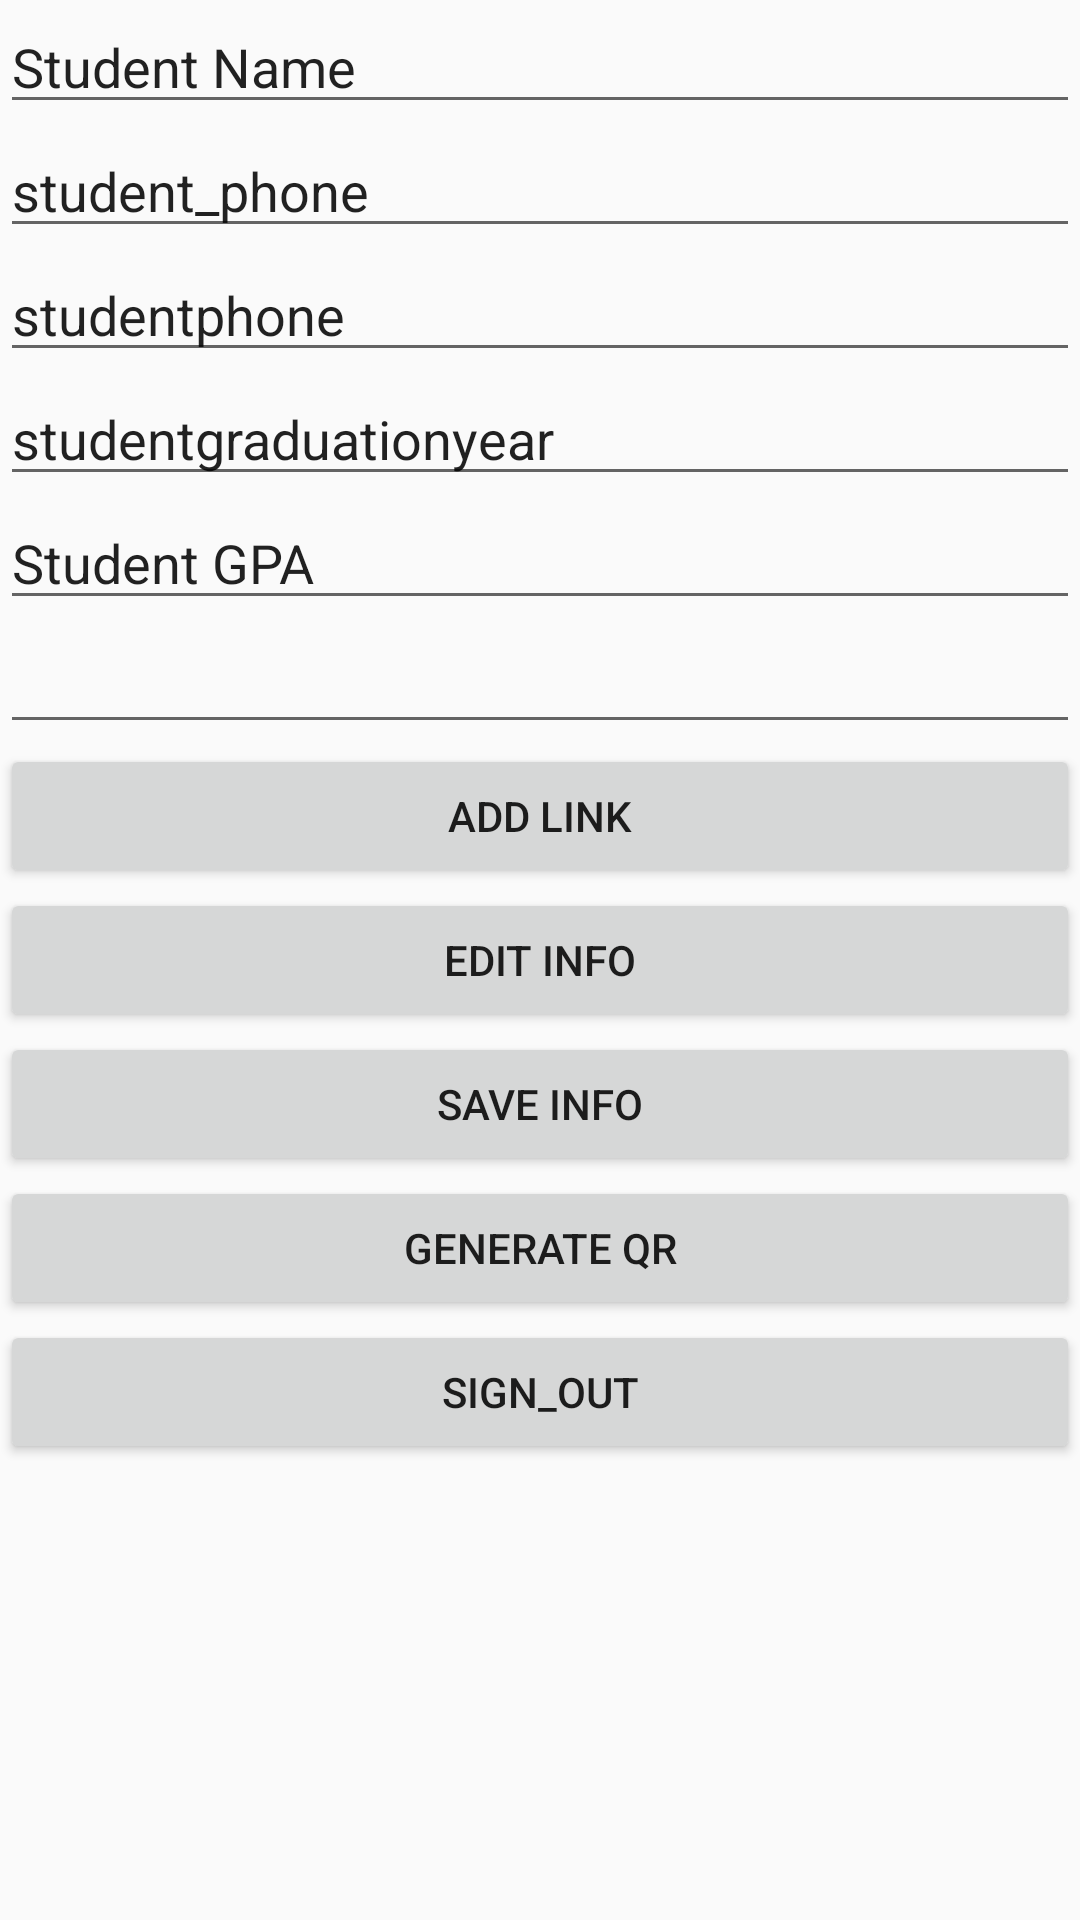

Android layout source for this screen:
<!-- AndroidManifest.xml: application theme AppTheme -->
<!-- res/layout/activity_student_profile.xml -->
<?xml version="1.0" encoding="utf-8"?>
<LinearLayout xmlns:android="http://schemas.android.com/apk/res/android"
    xmlns:app="http://schemas.android.com/apk/res-auto"
    xmlns:tools="http://schemas.android.com/tools"
    android:layout_width="match_parent"
    android:layout_height="match_parent"
    tools:context=".StudentProfile"
    android:orientation="vertical">


    <EditText
        android:id="@+id/SName"
        android:layout_width="match_parent"
        android:layout_height="wrap_content"
        android:focusable="false"
        android:editable="false"
        android:text="@string/student_name"
        android:textAlignment="textStart"
        android:textAppearance="@style/TextAppearance.AppCompat.Medium"
        android:textColor="@color/common_google_signin_btn_text_dark_focused" />

    <EditText
        android:id="@+id/SPhone"
        android:layout_width="match_parent"
        android:layout_height="wrap_content"
        android:focusable="false"
        android:inputType="phone"
        android:text="student_phone"
        android:textAlignment="textStart"
        android:textAppearance="@style/TextAppearance.AppCompat.Medium"
        android:textColor="@color/common_google_signin_btn_text_dark_focused" />

    <EditText
        android:id="@+id/SMajor"
        android:layout_width="match_parent"
        android:layout_height="wrap_content"
        android:focusable="false"
        android:text="studentphone"
        android:textAlignment="textStart"
        android:textAppearance="@style/TextAppearance.AppCompat.Medium"
        android:textColor="@color/common_google_signin_btn_text_dark_focused" />

    <EditText
        android:id="@+id/SGYear"
        android:layout_width="match_parent"
        android:layout_height="wrap_content"
        android:focusable="false"
        android:inputType="number"
        android:text="studentgraduationyear"
        android:textAlignment="textStart"
        android:textAppearance="@style/TextAppearance.AppCompat.Medium"
        android:textColor="@color/common_google_signin_btn_text_dark_focused" />

    <EditText
        android:id="@+id/SGPA"
        android:layout_width="match_parent"
        android:layout_height="wrap_content"
        android:focusable="false"
        android:inputType="numberDecimal"
        android:text="@string/student_gpa"
        android:textAlignment="textStart"
        android:textAppearance="@style/TextAppearance.AppCompat.Medium"
        android:textColor="@color/common_google_signin_btn_text_dark_focused" />

    <EditText
        android:id="@+id/Link"
        android:layout_width="match_parent"
        android:layout_height="wrap_content"
        android:clickable="true"
        android:inputType="textUri"
        android:textAppearance="?android:attr/textAppearanceMedium"
        app:layout_constraintBottom_toTopOf="@+id/generatorButton"
        app:layout_constraintEnd_toEndOf="parent"
        app:layout_constraintStart_toStartOf="parent" />

    <Button
        android:id="@+id/addLink"
        android:layout_width="match_parent"
        android:layout_height="wrap_content"
        android:text="Add Link"
        />
    <Button
        android:id="@+id/editInfo"
        android:layout_width="match_parent"
        android:layout_height="wrap_content"
        android:text="Edit Info"
        />

    <Button
        android:id="@+id/saveInfo"
        android:layout_width="match_parent"
        android:layout_height="wrap_content"
        android:text="Save Info"
        />

    <Button
        android:id="@+id/generatorButton"
        android:layout_width="match_parent"
        android:layout_height="wrap_content"
        android:text="Generate QR"
        />

    <Button
        android:id="@+id/SignOutButton"
        android:layout_width="match_parent"
        android:layout_height="wrap_content"
        android:text="sign_out"
        />


    <ImageView
        android:id="@+id/qrImage"
        android:layout_width="match_parent"
        android:layout_height="match_parent"
        />

</LinearLayout>
<!-- resources referenced by this layout -->
<resources>
  <string name="student_gpa">Student GPA</string>
  <string name="student_name">Student Name</string>
  <style name="AppTheme" parent="Theme.AppCompat.Light.NoActionBar">
          <item name="colorPrimary">@color/colorPrimary</item>
          <item name="colorPrimaryDark">@color/colorPrimaryDark</item>
          <item name="colorAccent">@color/colorAccent</item>
      </style>
  <color name="colorPrimary">#008577</color>
  <color name="colorPrimaryDark">#00574B</color>
  <color name="colorAccent">#D81B60</color>
</resources>
